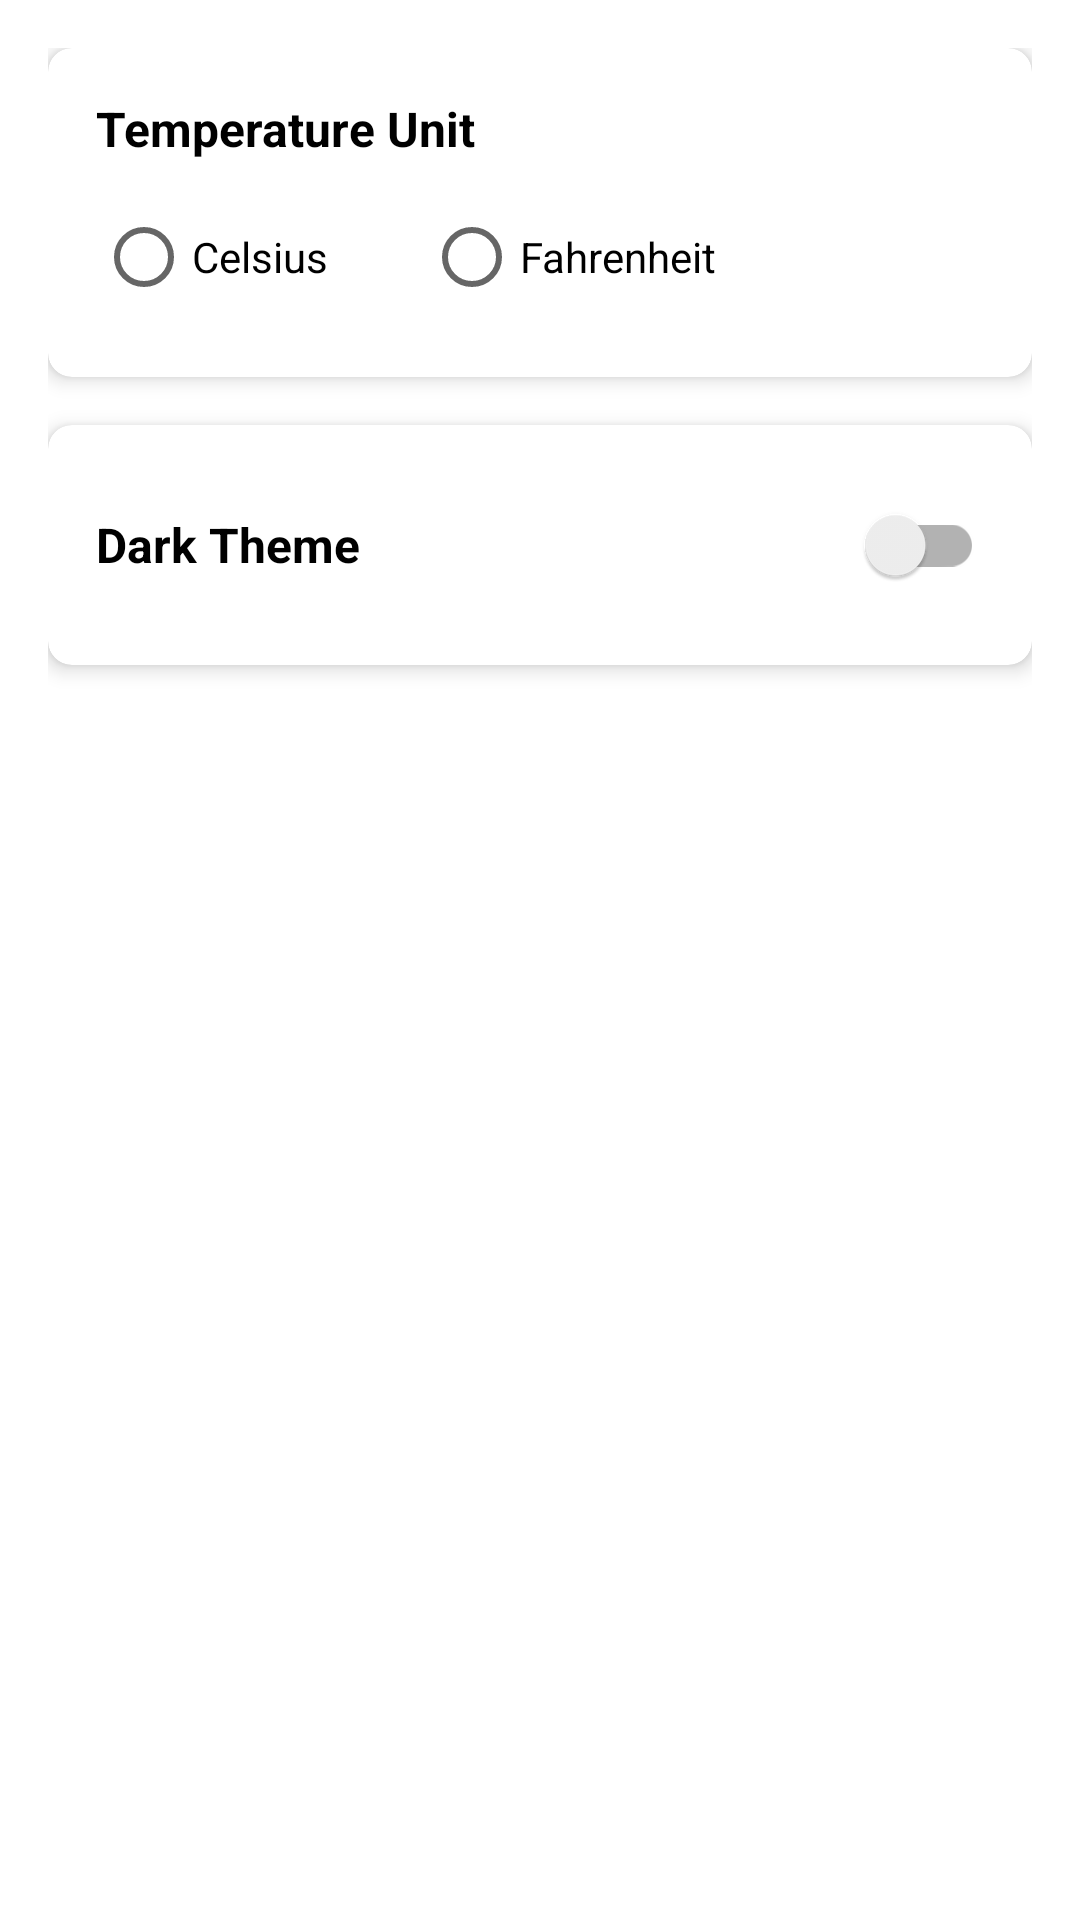

Reconstruct the res/layout file that produces this screen, plus the resources it refers to.
<!-- AndroidManifest.xml: application theme AppTheme.Light -->
<!-- res/layout/activity_setting.xml -->
<?xml version="1.0" encoding="utf-8"?>
<ScrollView
    xmlns:android="http://schemas.android.com/apk/res/android"
    xmlns:app="http://schemas.android.com/apk/res-auto"
    android:id="@+id/SettingPage"
    android:layout_width="match_parent"
    android:layout_height="match_parent"
    android:fillViewport="true"
    android:background="@color/settingsBackgroundColor">

    <LinearLayout
        android:layout_width="match_parent"
        android:layout_height="wrap_content"
        android:orientation="vertical"
        android:padding="16dp">

        
        <com.google.android.material.card.MaterialCardView
            android:layout_width="match_parent"
            android:layout_height="wrap_content"
            android:layout_marginBottom="16dp"
            app:cardCornerRadius="8dp"
            app:cardElevation="4dp"
            app:cardBackgroundColor="@color/settingsBackgroundColor">

            <LinearLayout
                android:layout_width="match_parent"
                android:layout_height="wrap_content"
                android:orientation="vertical"
                android:padding="16dp">

                <TextView
                    android:id="@+id/temperatureUnitTextView"
                    android:layout_width="wrap_content"
                    android:layout_height="wrap_content"
                    android:text="Temperature Unit"
                    android:textColor="@color/settingsTextColor"
                    android:textSize="16sp"
                    android:textStyle="bold"
                    android:layout_marginBottom="8dp" />

                
                <RadioGroup
                    android:id="@+id/temperatureUnitRadioGroup"
                    android:layout_width="wrap_content"
                    android:layout_height="wrap_content"
                    android:orientation="horizontal">

                    <RadioButton
                        android:id="@+id/celsiusRadioButton"
                        android:layout_width="wrap_content"
                        android:layout_height="wrap_content"
                        android:text="Celsius"
                        android:textColor="@color/settingsTextColor"
                        android:contentDescription="Select Celsius as temperature unit" />

                    <RadioButton
                        android:id="@+id/fahrenheitRadioButton"
                        android:layout_width="wrap_content"
                        android:layout_height="wrap_content"
                        android:text="Fahrenheit"
                        android:textColor="@color/settingsTextColor"
                        android:layout_marginStart="32dp"
                        android:contentDescription="Select Fahrenheit as temperature unit" />
                </RadioGroup>
            </LinearLayout>
        </com.google.android.material.card.MaterialCardView>

        
        <com.google.android.material.card.MaterialCardView
            android:layout_width="match_parent"
            android:layout_height="wrap_content"
            app:cardCornerRadius="8dp"
            app:cardElevation="4dp"
            app:cardBackgroundColor="@color/settingsBackgroundColor">

            <LinearLayout
                android:layout_width="match_parent"
                android:layout_height="wrap_content"
                android:orientation="horizontal"
                android:padding="16dp"
                android:gravity="center_vertical">

                <TextView
                    android:id="@+id/themeTextView"
                    android:layout_width="0dp"
                    android:layout_height="wrap_content"
                    android:layout_weight="1"
                    android:text="Dark Theme"
                    android:textColor="@color/settingsTextColor"
                    android:textSize="16sp"
                    android:textStyle="bold" />

                <androidx.appcompat.widget.SwitchCompat
                    android:id="@+id/themeSwitch"
                    android:layout_width="wrap_content"
                    android:layout_height="wrap_content"
                    android:contentDescription="Toggle dark theme on or off" />
            </LinearLayout>
        </com.google.android.material.card.MaterialCardView>

    </LinearLayout>
</ScrollView>
<!-- resources referenced by this layout -->
<resources>
  <color name="settingsBackgroundColor">#FFFFFF</color>
  <color name="settingsTextColor">#000000</color>
  <style name="AppTheme.Light" parent="Theme.MaterialComponents.Light.NoActionBar">
          
          <item name="colorPrimary">@color/purple_500</item>
          <item name="colorPrimaryVariant">@color/purple_700</item>
          <item name="colorOnPrimary">@color/white</item>
  
          
          <item name="colorSecondary">@color/teal_200</item>
          <item name="colorSecondaryVariant">@color/teal_700</item>
          <item name="colorOnSecondary">@color/black</item>
  
          
          <item name="android:colorBackground">@color/white</item>
          <item name="colorOnBackground">@color/black</item>
  
          <item name="android:windowBackground">@color/backgroundColor</item>
  
          
          <item name="colorSurface">@color/white</item>
          <item name="colorOnSurface">@color/black</item>
  
          
          <item name="android:textColor">@color/black</item>
          <item name="android:textColorHint">@color/gray</item>
      </style>
  <color name="purple_500">#6200EE</color>
  <color name="purple_700">#3700B3</color>
  <color name="white">#FFFFFF</color>
  <color name="teal_200">#03DAC5</color>
  <color name="teal_700">#018786</color>
  <color name="black">#000000</color>
  <color name="backgroundColor">#FFFFFF</color>
  <color name="gray">#808080</color>
</resources>
